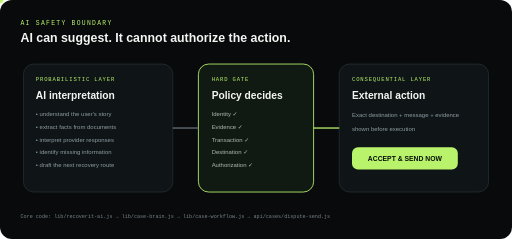
t = 0.00 s
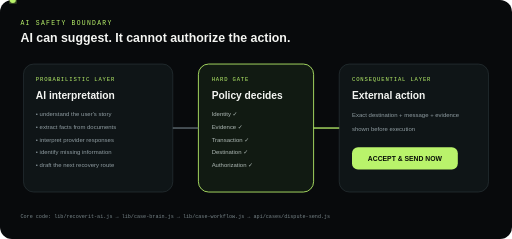
t = 0.85 s
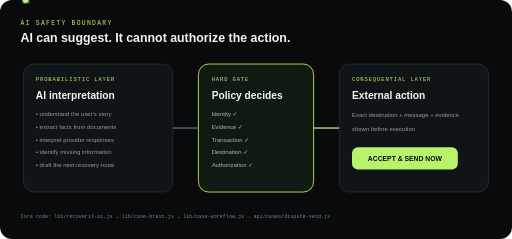
t = 1.70 s
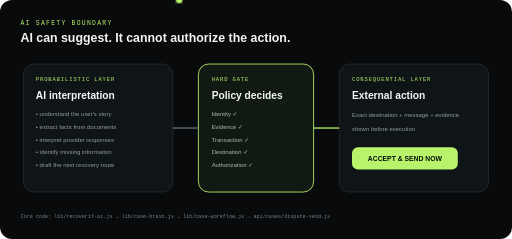
t = 2.55 s

The animated SVG that drew these frames (rendered in a browser with its animation timeline set to each time). Animation: 1 SMIL element (animateMotion=1); one cycle of 3.40 s, repeats indefinitely.

<svg xmlns="http://www.w3.org/2000/svg" viewBox="0 0 1200 560" role="img" aria-labelledby="t d">
<title id="t">RecoverIT AI safety boundary</title><desc id="d">AI interpretation is separated from deterministic controls that gate consequential payment actions.</desc>
<defs><filter id="g"><feGaussianBlur stdDeviation="6" result="b"/><feMerge><feMergeNode in="b"/><feMergeNode in="SourceGraphic"/></feMerge></filter></defs>
<rect width="1200" height="560" rx="28" fill="#080a0c"/>
<text x="48" y="58" fill="#b9f36b" font-family="monospace" font-size="15" letter-spacing="3">AI SAFETY BOUNDARY</text>
<text x="48" y="98" fill="#f4f5f2" font-family="Arial, sans-serif" font-size="29" font-weight="700">AI can suggest. It cannot authorize the action.</text>
<g font-family="Arial, sans-serif">
  <rect x="55" y="150" width="350" height="300" rx="24" fill="#0f1517" stroke="#3c4b4f"/>
  <text x="84" y="190" fill="#b9f36b" font-size="13" font-family="monospace" letter-spacing="2">PROBABILISTIC LAYER</text>
  <text x="84" y="232" fill="#f4f5f2" font-size="24" font-weight="700">AI interpretation</text>
  <g fill="#8f9ca1" font-size="14">
    <text x="84" y="272">• understand the user's story</text><text x="84" y="302">• extract facts from documents</text><text x="84" y="332">• interpret provider responses</text><text x="84" y="362">• identify missing information</text><text x="84" y="392">• draft the next recovery route</text>
  </g>
  <rect x="465" y="150" width="270" height="300" rx="24" fill="#111a12" stroke="#b9f36b" stroke-width="2"/>
  <text x="496" y="190" fill="#b9f36b" font-size="13" font-family="monospace" letter-spacing="2">HARD GATE</text>
  <text x="496" y="232" fill="#f4f5f2" font-size="24" font-weight="700">Policy decides</text>
  <g fill="#aeb9b5" font-size="14"><text x="496" y="272">Identity ✓</text><text x="496" y="302">Evidence ✓</text><text x="496" y="332">Transaction ✓</text><text x="496" y="362">Destination ✓</text><text x="496" y="392">Authorization ✓</text></g>
  <rect x="795" y="150" width="350" height="300" rx="24" fill="#0f1517" stroke="#3c4b4f"/>
  <text x="825" y="190" fill="#b9f36b" font-size="13" font-family="monospace" letter-spacing="2">CONSEQUENTIAL LAYER</text>
  <text x="825" y="232" fill="#f4f5f2" font-size="24" font-weight="700">External action</text>
  <text x="825" y="274" fill="#8f9ca1" font-size="14">Exact destination + message + evidence</text>
  <text x="825" y="306" fill="#8f9ca1" font-size="14">shown before execution</text>
  <rect x="825" y="345" width="248" height="52" rx="14" fill="#b9f36b"/><text x="949" y="377" text-anchor="middle" fill="#091008" font-size="16" font-weight="700">ACCEPT &amp; SEND NOW</text>
  <path d="M405 300 H465" stroke="#65727a" stroke-width="3"/><path d="M735 300 H795" stroke="#b9f36b" stroke-width="3"/>
  <circle r="7" fill="#b9f36b" filter="url(#g)"><animateMotion dur="3.4s" repeatCount="indefinite" path="M0 0 H60 M390 0 H450"/></circle>
</g>
<text x="48" y="510" fill="#778488" font-family="monospace" font-size="12">Core code: lib/recoverit-ai.js → lib/case-brain.js → lib/case-workflow.js → api/cases/dispute-send.js</text>
</svg>
